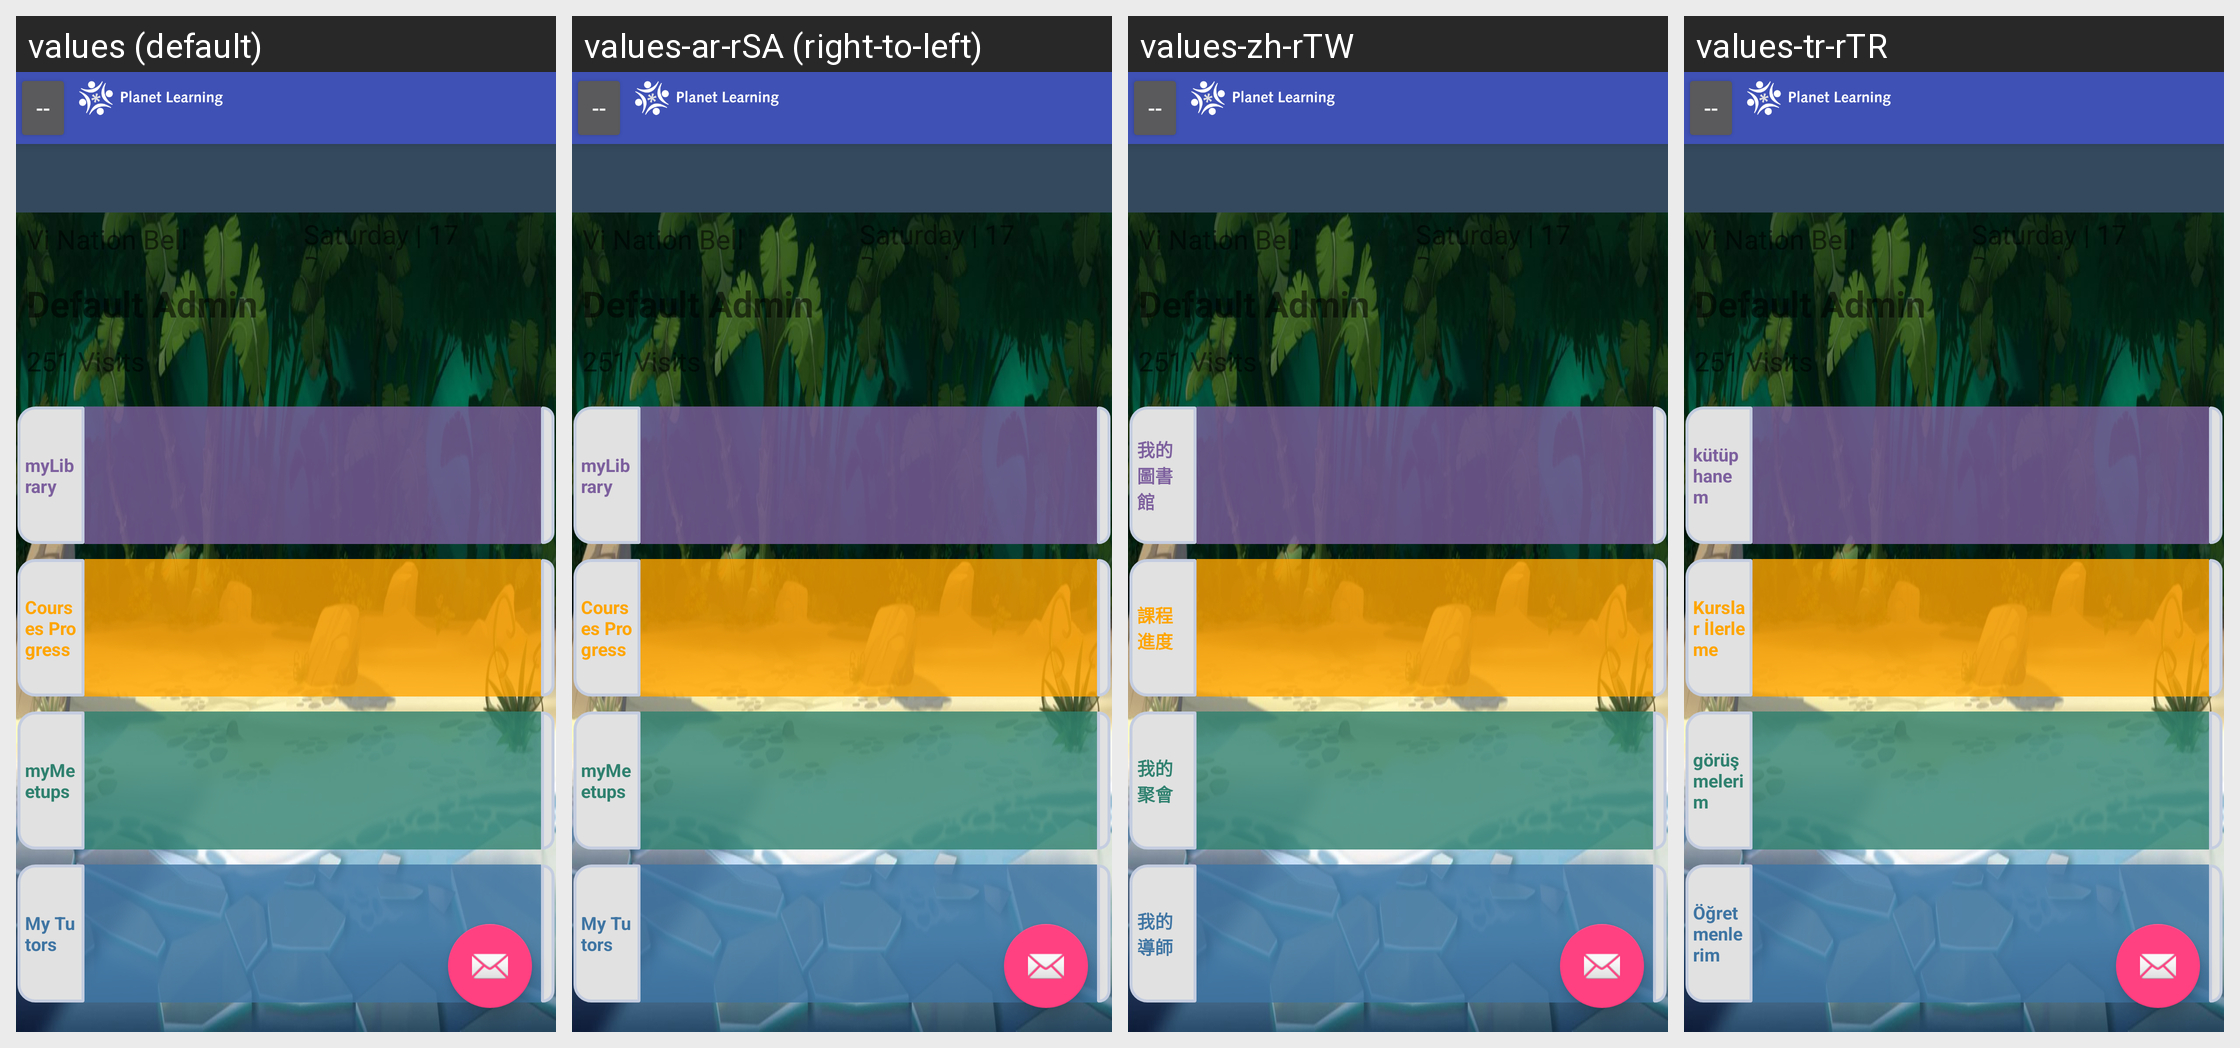

The same Android screen rendered under several of its app's locales, left to right. List the strings drawn on it with the default value and each locale's translation.
Android screen res/layout/app_bar_main__dashboard.xml rendered under 4 locales, left to right: values (default), values-ar-rSA (right-to-left), values-zh-rTW, values-tr-rTR. Device: Nexus 5 (rendered at 1080×1920; each locale shown at half size, 540×960, under a caption strip naming it); theme AppTheme.
Other locales in the repository, not shown: values-en-rUS, values-es-rES, values-fr-rFR, values-in-rID, values-ur, values-zh-rCN.
Strings drawn on this screen, with the default value and each locale's value (text and hints the layout hard-codes, and strings that could not be matched under every locale, appear in the picture but are not listed):

bbtext_MyLibrary
  values: myLibrary
  values-ar-rSA: myLibrary
  values-zh-rTW: 我的圖書館
  values-tr-rTR: kütüphanem

bbtext_Courses
  values: Courses Progress
  values-ar-rSA: Courses Progress
  values-zh-rTW: 課程進度
  values-tr-rTR: Kurslar İlerleme

bbtext_Meetups
  values: myMeetups
  values-ar-rSA: myMeetups
  values-zh-rTW: 我的聚會
  values-tr-rTR: görüşmelerim

bbtext_MyTutors
  values: My Tutors
  values-ar-rSA: My Tutors
  values-zh-rTW: 我的導師
  values-tr-rTR: Öğretmenlerim
